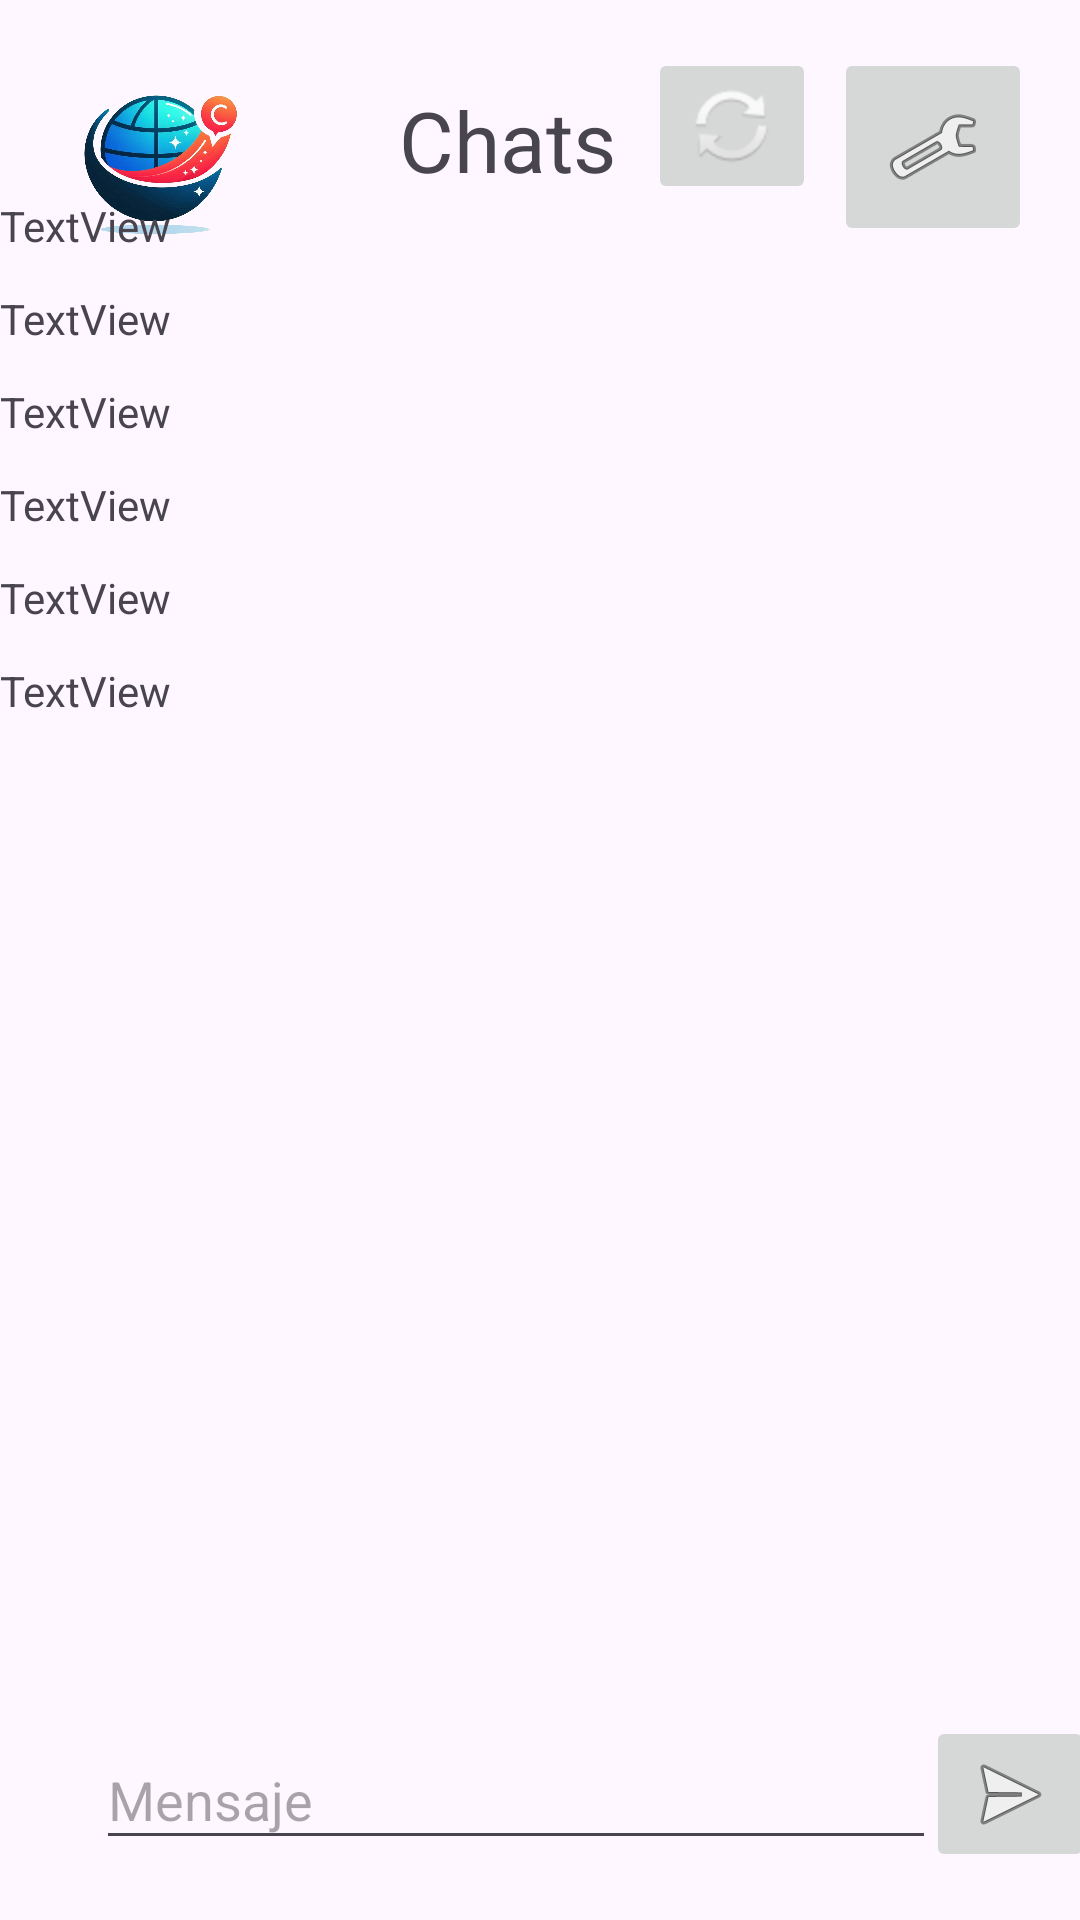

Here is an Android app screen rendered from its layout file. Give the layout XML and the strings, colors and styles it references.
<!-- AndroidManifest.xml: application theme Theme.CurveMessage -->
<!-- res/layout/activity_chat_screen.xml -->
<?xml version="1.0" encoding="utf-8"?>
<androidx.constraintlayout.widget.ConstraintLayout xmlns:android="http://schemas.android.com/apk/res/android"
    xmlns:app="http://schemas.android.com/apk/res-auto"
    xmlns:tools="http://schemas.android.com/tools"
    android:layout_width="match_parent"
    android:layout_height="match_parent"
    tools:context=".ui.theme.ChatScreen">

    <ImageButton
        android:id="@+id/SettingsBut"
        android:layout_width="66dp"
        android:layout_height="66dp"
        android:layout_marginTop="16dp"
        android:layout_marginEnd="16dp"
        app:layout_constraintEnd_toEndOf="parent"
        app:layout_constraintTop_toTopOf="parent"
        app:srcCompat="@android:drawable/ic_menu_preferences" />

    <TextView
        android:id="@+id/textView3"
        android:layout_width="wrap_content"
        android:layout_height="wrap_content"
        android:layout_marginStart="44dp"
        android:layout_marginTop="28dp"
        android:text="Chats"
        android:textSize="28dp"
        app:layout_constraintStart_toEndOf="@+id/imageView4"
        app:layout_constraintTop_toTopOf="parent" />

    <ImageView
        android:id="@+id/imageView4"
        android:layout_width="73dp"
        android:layout_height="73dp"
        android:layout_marginStart="16dp"
        android:layout_marginTop="16dp"
        app:layout_constraintStart_toStartOf="parent"
        app:layout_constraintTop_toTopOf="parent"
        app:srcCompat="@drawable/logo_app_curve" />

    <EditText
        android:id="@+id/editTextMess"
        android:layout_width="280dp"
        android:layout_height="43dp"
        android:layout_marginStart="32dp"
        android:layout_marginBottom="20dp"
        android:ems="10"
        android:hint="Mensaje"
        android:inputType="text"
        app:layout_constraintBottom_toBottomOf="parent"
        app:layout_constraintStart_toStartOf="parent" />

    <ImageButton
        android:id="@+id/sendBut"
        android:layout_width="wrap_content"
        android:layout_height="wrap_content"
        android:layout_marginBottom="16dp"
        app:layout_constraintBottom_toBottomOf="parent"
        app:layout_constraintEnd_toEndOf="parent"
        app:layout_constraintHorizontal_bias="0.418"
        app:layout_constraintStart_toEndOf="@+id/editTextMess"
        app:srcCompat="@android:drawable/ic_menu_send" />

    <ScrollView
        android:layout_width="406dp"
        android:layout_height="547dp"
        android:layout_marginTop="12dp"
        app:layout_constraintBottom_toTopOf="@+id/editTextMess"
        app:layout_constraintTop_toBottomOf="@+id/textView3"
        tools:layout_editor_absoluteX="2dp">

        <LinearLayout
            android:layout_width="match_parent"
            android:layout_height="wrap_content"
            android:orientation="vertical" >

            <TextView
                android:id="@+id/textView2"
                android:layout_width="match_parent"
                android:layout_height="wrap_content"
                android:layout_marginTop="12dp"
                android:text="TextView" />

            <TextView
                android:id="@+id/textView4"
                android:layout_width="match_parent"
                android:layout_height="wrap_content"
                android:layout_marginTop="12dp"
                android:text="TextView" />

            <TextView
                android:id="@+id/textView5"
                android:layout_width="match_parent"
                android:layout_height="wrap_content"
                android:layout_marginTop="12dp"
                android:text="TextView" />

            <TextView
                android:id="@+id/textView6"
                android:layout_width="match_parent"
                android:layout_height="wrap_content"
                android:layout_marginTop="12dp"
                android:text="TextView" />

            <TextView
                android:id="@+id/textView7"
                android:layout_width="match_parent"
                android:layout_height="wrap_content"
                android:layout_marginTop="12dp"
                android:text="TextView" />

            <TextView
                android:id="@+id/textView8"
                android:layout_width="match_parent"
                android:layout_height="wrap_content"
                android:layout_marginTop="12dp"
                android:text="TextView" />
        </LinearLayout>
    </ScrollView>

    <ImageButton
        android:id="@+id/Update"
        android:layout_width="wrap_content"
        android:layout_height="wrap_content"
        android:layout_marginTop="16dp"
        app:layout_constraintEnd_toStartOf="@+id/SettingsBut"
        app:layout_constraintHorizontal_bias="0.633"
        app:layout_constraintStart_toEndOf="@+id/textView3"
        app:layout_constraintTop_toTopOf="parent"
        app:srcCompat="@android:drawable/ic_popup_sync" />
</androidx.constraintlayout.widget.ConstraintLayout>
<!-- resources referenced by this layout -->
<resources>
  <!-- drawable logo_app_curve: png bitmap (drawable, 389916 bytes) -->
  <style name="Theme.CurveMessage" parent="Base.Theme.CurveMessage" />
  <style name="Base.Theme.CurveMessage" parent="Theme.Material3.DayNight.NoActionBar">
          
          
      </style>
</resources>
